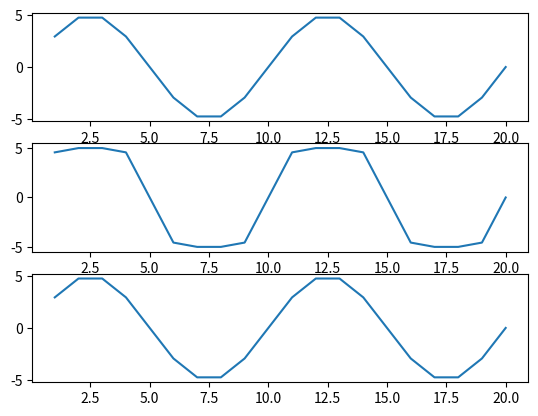

Recreate this plot in Python.
import numpy as np 
import matplotlib.pyplot as plt 

x_max = 5
f = 10
fs = 100
muy = 255
n = np.arange(1,21,1)
x_n = x_max*np.sin(2*np.pi*n*f/fs)
V = x_max

y_n = V*np.log(1+muy*np.abs(x_n)/V)*np.sign(x_n)/np.log(1+muy)

z_n = V/muy*((1+muy)**(	np.abs(y_n)/V)-1)*np.sign(y_n)
plt.subplot(3,1,1)
plt.plot(n, x_n)

plt.subplot(3,1,2)
plt.plot(n, y_n)

plt.subplot(3,1,3)
plt.plot(n, z_n)
plt.show()